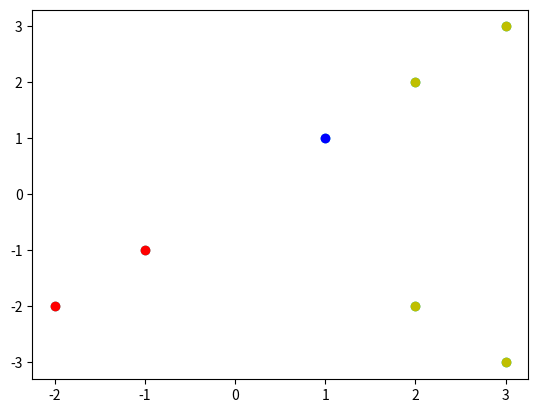

The matplotlib source for this figure:
import numpy as np
import matplotlib.pyplot as plt


def dist(p1,p2):
    return ((p1[0]-p1[1])**2+((p1[0]-p2[0])**2))

def dist1(p1,list_c,k):
    a=[(dist(p1,list_c[j]),j) for j in range(k)]
    a=sorted(a,key=lambda s1:s1[0])
    #print(a,'and',a[0][1])
    return a[0][1]
    
    
def get_av(list_array_p):
    x1,y1=0,0
    for i in list_array_p:
        x1=x1+i[0]
        y1=y1+i[1]
    x1=x1/len(list_array_p)
    y1=y1/len(list_array_p)
    return (x1,y1)
        
def plot_points_norm(list_pts):
    color_set=['bo','ro','yo','co']
    for i in list_pts:
        plt.plot(i[0],i[1],'co')
    plt.show()

def plot_points(list_pts,k):
    color_set=['bo','ro','yo','co']
    for i in range(len(list_pts)):
        if (list_pts[i]!=[]):
            for j in list_pts[i]:
                plt.plot(j[0],j[1],color_set[i])
    plt.show()
                
def kmeans(data_set,k,iter1=3):
    
    start=np.random.rand(k,2)
    #print("this is start",start)
    #print(data_set.shape[0])
    plot_points_norm(data_set)
    for count in range(iter1):    
        list_belongs=[[] for c in range(k)]  
        for i in range(0,data_set.shape[0]):
            
            list_belongs[dist1(data_set[i],start,k)].append(data_set[i])
            #print(dist1(data_set[i],start,k))
           # print("this is data_set[i]",data_set[i],"intermediate list_belongs",list_belongs)
            
        for i in range(k):
            if(list_belongs[i]!=[]):
                start[i][0],start[i][1]=get_av(list_belongs[i])[0],get_av(list_belongs[i])[1]
        #print("intermediate",list_belongs)
    print(list_belongs)
    plot_points(list_belongs,k)
                
            
    
data_set=np.array([[1,1],[2,2],[3,3],[-1,-1],[-2,-2],[2,-2],[3,-3]])
kmeans(data_set,4,1000)